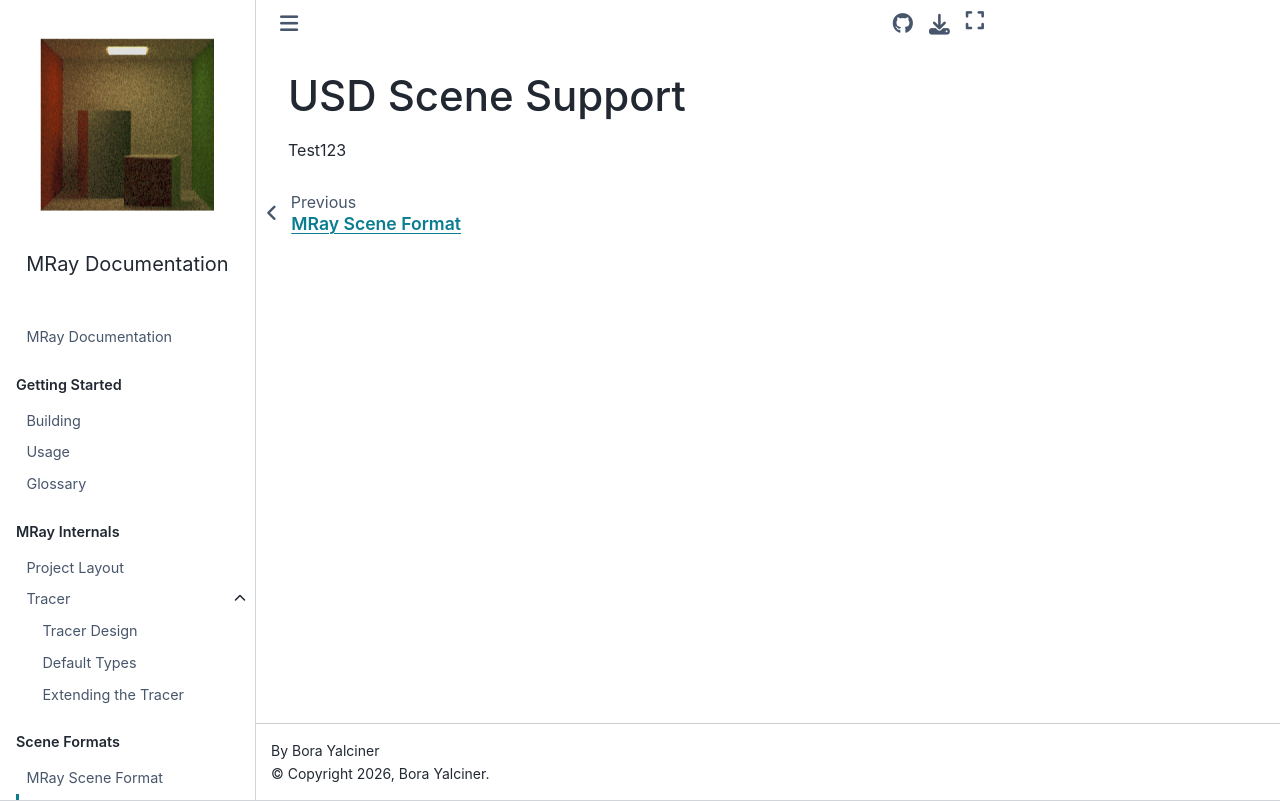

repository: yalcinerbora/mray · page: markdown/scene/usdScene.html · generator: sphinx

# USD Scene Support

Test123
